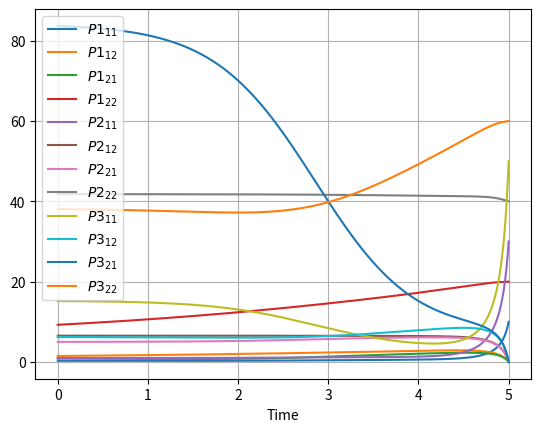
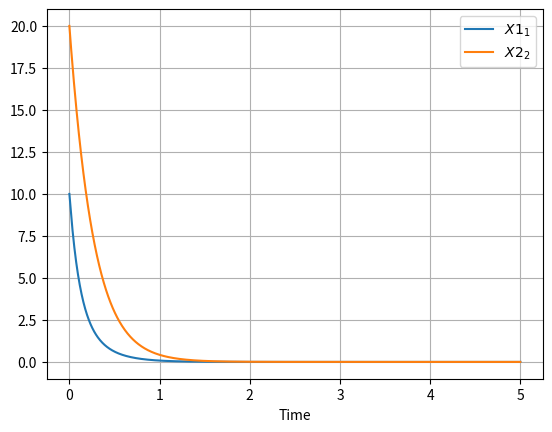

Write the Python code that produced these figures, in order.
import numpy as np
from numpy.linalg import eigvals, inv, norm
import matplotlib.pyplot as plt
from scipy.linalg import solve_continuous_are
from scipy.integrate import odeint
import warnings
from typing import List


class PyDiffGame:

    @staticmethod
    def check_input(A, B, Q, R, X0, T_f, P_f, data_points):
        M = A.shape[0]

        if A.shape != (M, M):
            raise ValueError('A must be a square 2-d numpy array with shape MxM')
        if any([B_i.shape[0] != M for B_i in B]):
            raise ValueError('B must be a list of 2-d numpy arrays with M rows')
        if not all([B_i.shape[1] == R_i.shape[0] == R_i.shape[1]
                    and np.all(eigvals(R_i) >= 0) for B_i, R_i in zip(B, R)]):
            raise ValueError('R must be a list of square 2-d positive definite numpy arrays with shape '
                             'corresponding to the second dimensions of the arrays in B')
        if any([Q_i.shape != (M, M) for Q_i in Q]):
            raise ValueError('Q must be a list of square 2-d positive semi-definite numpy arrays with shape MxM')
        if any([np.all(eigvals(Q_i) < 0) for Q_i in Q]):
            if all([np.all(eigvals(Q_i) >= -1e-15) for Q_i in Q]):
                warnings.warn("Warning: there is a matrix in Q that has negative (but really small) eigenvalues")
            else:
                raise ValueError('Q must contain positive semi-definite numpy arrays')
        if X0 is not None and X0.shape != (M,):
            raise ValueError('X0 must be a 1-d numpy array with length M')
        if T_f is not None and T_f <= 0:
            raise ValueError('T_f must be a positive real number')
        if P_f is not None:
            if not all([P_i.shape[0] == P_i.shape[1] == M for P_i in P_f]):
                raise ValueError('P_f must be a list of 2-d positive semi-definite numpy arrays with shape MxM')
            if not all([eig >= 0 for eig_set in [eigvals(P_f_i) for P_f_i in P_f] for eig in eig_set]):
                if all([eig >= -1e-15 for eig_set in [eigvals(P_f_i) for P_f_i in P_f] for eig in eig_set]):
                    warnings.warn("Warning: there is a matrix in P_f that has negative (but really small) eigenvalues")
                else:
                    raise ValueError('P_f must contain positive semi-definite numpy arrays')
        if data_points <= 0:
            raise ValueError('The number of data points must be a positive integer')

    def __init__(self, A: np.ndarray, B: List[np.ndarray], Q: List[np.ndarray], R: List[np.ndarray],
                 cl: bool, X0: np.ndarray = None, T_f: float or int = None, P_f: List[np.ndarray] = None,
                 data_points: int = 10000, show_legend: bool = True):
        PyDiffGame.check_input(A, B, Q, R, X0, T_f, P_f, data_points)

        self.__A = A
        self.__B = B
        self.__M = A.shape[0]
        self.__N = len(B)
        self.__P_size = self.__M ** 2
        self.__Q = Q
        self.__R = R
        self.__cl = cl
        self.__X0 = X0
        self.__T_f = T_f
        self.__P_f = self.get_care_P_f() if P_f is None else P_f
        self.__show_legend = show_legend
        self.__infinite_horizon = T_f is None
        self.__current_T_f = 20 if self.__infinite_horizon else T_f
        self.__t = np.linspace(self.__current_T_f, 0, data_points)
        self.__A_t = A.transpose()
        self.__S_matrices = [B[i] @ inv(R[i]) @ B[i].transpose() for i in range(self.__N)]

    def play_the_game(self):
        P = []

        if self.__infinite_horizon:
            a_level = 10e-8
            delta_T = 5
            delta_T_points = 10

            last_Ps = []
            convergence = False

            while not convergence:
                self.__t = np.linspace(self.__current_T_f, self.__current_T_f - delta_T, delta_T_points)
                P = odeint(func=PyDiffGame.solve_N_coupled_diff_riccati, y0=np.ravel(self.__P_f), t=self.__t,
                           args=(self.__M, self.__N, self.__A, self.__A_t, self.__S_matrices, self.__Q, cl),
                           tfirst=True)
                self.__P_f = P[-1]

                P_matrix_norm = norm(self.__P_f)
                last_Ps.append(P_matrix_norm)

                if len(last_Ps) > 3:
                    last_Ps.pop(0)

                if len(last_Ps) == 3:
                    if abs(last_Ps[2] - last_Ps[1]) < a_level and abs(last_Ps[1] - last_Ps[0]) < a_level:
                        convergence = True

                self.__current_T_f -= delta_T

        else:
            P = odeint(func=PyDiffGame.solve_N_coupled_diff_riccati, y0=np.ravel(self.__P_f), t=self.__t,
                       args=(self.__M, self.__N, self.__A, self.__A_t, self.__S_matrices, self.__Q, self.__cl),
                       tfirst=True)
            self.plot(self.__t, P, True)

        if self.__X0 is not None:
            forward_t = self.__t[::-1]
            X = self.simulate_state_space(forward_t, P)
            self.plot(forward_t, X, False)

        return P

    def get_care_P_f(self):
        P_f = np.zeros((self.__N * self.__P_size,))

        for i in range(self.__N):
            P_f_i = solve_continuous_are(A, B[i], Q[i], R[i]).reshape((self.__P_size,))

            if i == 0:
                P_f = P_f_i
            else:
                P_f = np.concatenate((P_f, P_f_i), axis=0)

        return P_f

    @staticmethod
    def solve_N_coupled_riccati(P, M, N, A, A_t, S_matrices, Q, cl):
        P_size = M ** 2
        P_matrices = [(P[i * P_size:(i + 1) * P_size]).reshape(M, M) for i in range(N)]
        SP_sum = sum(a @ b for a, b in zip(S_matrices, P_matrices))
        dPdt = np.zeros((P_size,))

        for i in range(N):
            P_i = P_matrices[i]
            Q_i = Q[i]

            dPidt = - A_t @ P_i - P_i @ A - Q_i + P_i @ SP_sum

            if cl:
                PS_sum = (SP_sum - S_matrices[i] @ P_matrices[i]).transpose()
                dPidt = dPidt + PS_sum @ P_i

            dPidt = dPidt.reshape(P_size)

            if i == 0:
                dPdt = dPidt
            else:
                dPdt = np.concatenate((dPdt, dPidt), axis=0)
        return np.ravel(dPdt)

    @staticmethod
    def solve_N_coupled_diff_riccati(_, P, M, N, A, A_t, S_matrices, Q, cl):
        sol = PyDiffGame.solve_N_coupled_riccati(P, M, N, A, A_t, S_matrices, Q, cl)
        return sol

    def plot(self, t, mat, is_P):
        V = range(1, self.__N + 1)
        U = range(1, self.__M + 1)

        plt.figure(dpi=130)
        plt.plot(t, mat)
        plt.xlabel('Time')

        if self.__show_legend:
            legend = tuple(
                ['${P' + str(i) + '}_{' + str(j) + str(k) + '}$' for i in V for j in U for k in U] if is_P else
                ['${X' + (str(j) if self.__M > 1 else '') + '}_{' + str(j) + '}$' for j in U])
            plt.legend(legend, loc='upper left' if is_P else 'best', ncol=int(self.__M / 2),
                       prop={'size': int(20 / self.__M)})

        plt.grid()
        plt.show()

    def simulate_state_space(self, t, P):
        j = len(P) - 1

        def get_dXdt(X, P_matrices):
            SP_sum = sum(a @ b for a, b in zip(self.__S_matrices, P_matrices))
            A_cl = A - SP_sum
            dXdt = A_cl @ X

            return dXdt

        def finite_horizon_state_diff_eqn(X, _):
            nonlocal j

            P_matrices_j = [(P[j][i * self.__P_size:(i + 1) * self.__P_size]).reshape(self.__M, self.__M)
                            for i in range(self.__N)]
            dXdt = get_dXdt(X, P_matrices_j)

            if j > 0:
                j -= 1
            return np.ravel(dXdt)

        def infinite_horizon_state_diff_eqn(X, _):
            P_matrices = [(P[i * self.__P_size:(i + 1) * self.__P_size]).reshape(self.__M, self.__M)
                          for i in range(self.__N)]
            dXdt = get_dXdt(X, P_matrices)

            return np.ravel(dXdt)

        X = odeint(infinite_horizon_state_diff_eqn if self.__infinite_horizon else finite_horizon_state_diff_eqn,
                   self.__X0, t)

        return X


if __name__ == '__main__':
    A = np.array([[-2, 1],
                  [1, 4]])
    B = [np.array([[1, 0],
                   [0, 1]]),
         np.array([[0],
                   [1]]),
         np.array([[1],
                   [0]])]
    Q = [np.array([[1, 0],
                   [0, 1]]),
         np.array([[1, 0],
                   [0, 10]]),
         np.array([[10, 0],
                   [0, 1]])
         ]
    R = [np.array([[100, 0],
                   [0, 200]]),
         np.array([[5]]),
         np.array([[7]])]

    cl = False
    X0 = np.array([10, 20])
    T_f = 5
    P_f = [np.array([[10, 0],
                     [0, 20]]),
           np.array([[30, 0],
                     [0, 40]]),
           np.array([[50, 0],
                     [0, 60]])]
    data_points = 1000
    show_legend = True

    P = PyDiffGame(A=A, B=B, Q=Q, R=R, cl=cl, X0=X0, P_f =P_f, T_f=T_f, data_points=data_points,
                   show_legend=show_legend).play_the_game()
    print(P[-1])
    P = PyDiffGame(A=A, B=B, Q=Q, R=R, cl=cl, show_legend=show_legend).play_the_game()
    print(P[-1])
